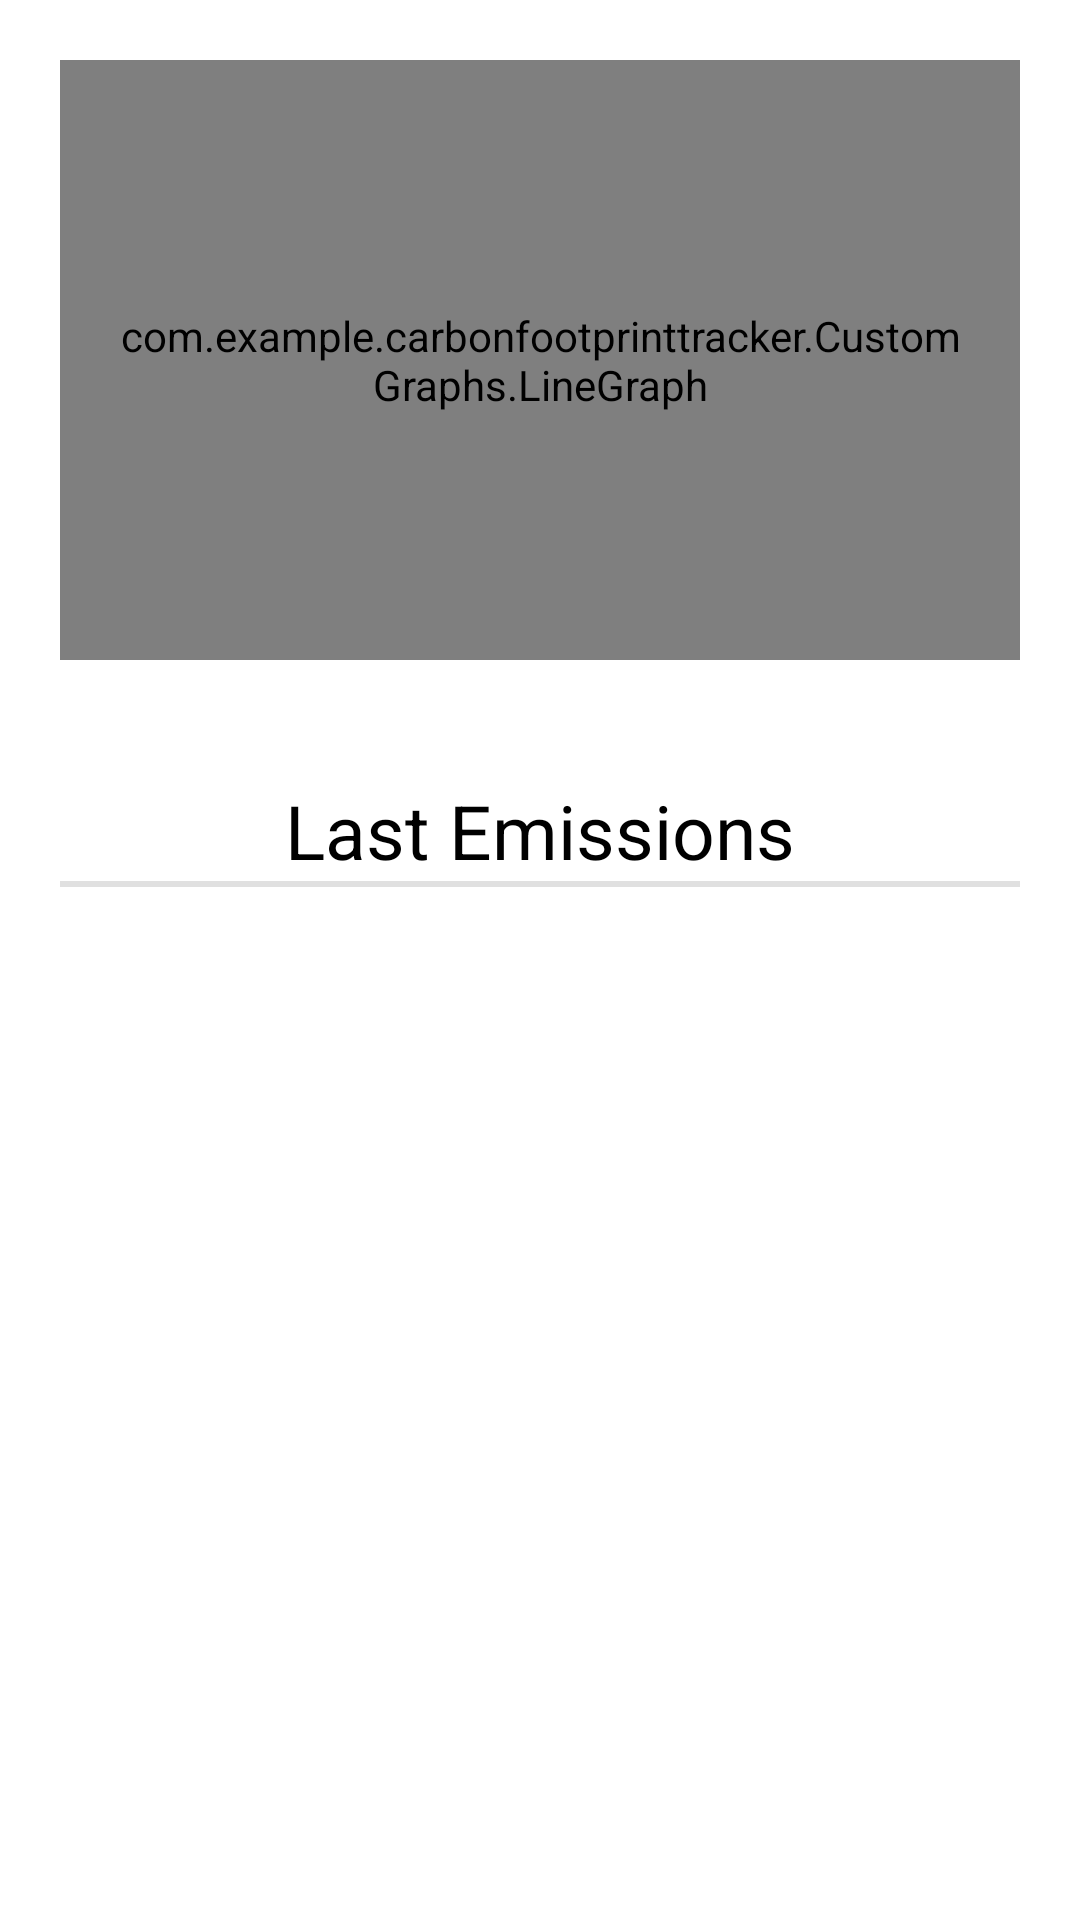

Reconstruct the res/layout file that produces this screen, plus the resources it refers to.
<!-- AndroidManifest.xml: application theme Theme.CarbonFootprintTracker -->
<!-- res/layout/activity_view_emissions.xml -->
<?xml version="1.0" encoding="utf-8"?>
<androidx.constraintlayout.widget.ConstraintLayout xmlns:android="http://schemas.android.com/apk/res/android"
    xmlns:app="http://schemas.android.com/apk/res-auto"
    xmlns:tools="http://schemas.android.com/tools"
    android:layout_width="match_parent"
    android:layout_height="match_parent"
    tools:context=".Activities.ViewEmissionsActivity"
    android:padding="20dp">

    <com.example.carbonfootprinttracker.CustomGraphs.LineGraph
        android:id="@+id/weekly_graph"
        android:layout_width="match_parent"
        android:layout_height="200dp"
        android:paddingLeft="20dp"
        android:paddingRight="20dp"
        app:layout_constraintEnd_toEndOf="parent"
        app:layout_constraintStart_toStartOf="parent"
        app:layout_constraintTop_toTopOf="parent" />

    <LinearLayout
        android:layout_width="match_parent"
        android:layout_height="0dp"
        android:orientation="vertical"
        android:paddingTop="40dp"
        app:layout_constraintBottom_toBottomOf="parent"
        app:layout_constraintTop_toBottomOf="@+id/weekly_graph"
        tools:layout_editor_absoluteX="20dp">

        <TextView
            android:id="@+id/textView4"
            android:layout_width="match_parent"
            android:layout_height="wrap_content"
            android:text="Last Emissions"
            android:textSize="25dp"
            android:textAlignment="center"
            android:textColor="@color/black"/>

        <View
            android:id="@+id/divider2"
            android:layout_width="match_parent"
            android:layout_height="2dp"
            android:background="?android:attr/listDivider"
            />

        <FrameLayout
            android:id="@+id/emissions_container"
            android:layout_width="match_parent"
            android:layout_height="match_parent">

        </FrameLayout>
    </LinearLayout>


</androidx.constraintlayout.widget.ConstraintLayout>
<!-- resources referenced by this layout -->
<resources>
  <color name="black">#FF000000</color>
  <style name="Theme.CarbonFootprintTracker" parent="Theme.MaterialComponents.Light.DarkActionBar">
          
          <item name="colorPrimary">@color/purple_500</item>
          <item name="colorPrimaryVariant">@color/purple_700</item>
          <item name="colorOnPrimary">@color/white</item>
          
          <item name="colorSecondary">@color/teal_200</item>
          <item name="colorSecondaryVariant">@color/teal_700</item>
          <item name="colorOnSecondary">@color/black</item>
          
          <item name="android:statusBarColor" tools:targetApi="l">?attr/colorPrimaryVariant</item>
          
      </style>
  <color name="purple_500">#FF6200EE</color>
  <color name="purple_700">#FF3700B3</color>
  <color name="white">#FFFFFFFF</color>
  <color name="teal_200">#FF03DAC5</color>
  <color name="teal_700">#FF018786</color>
</resources>
